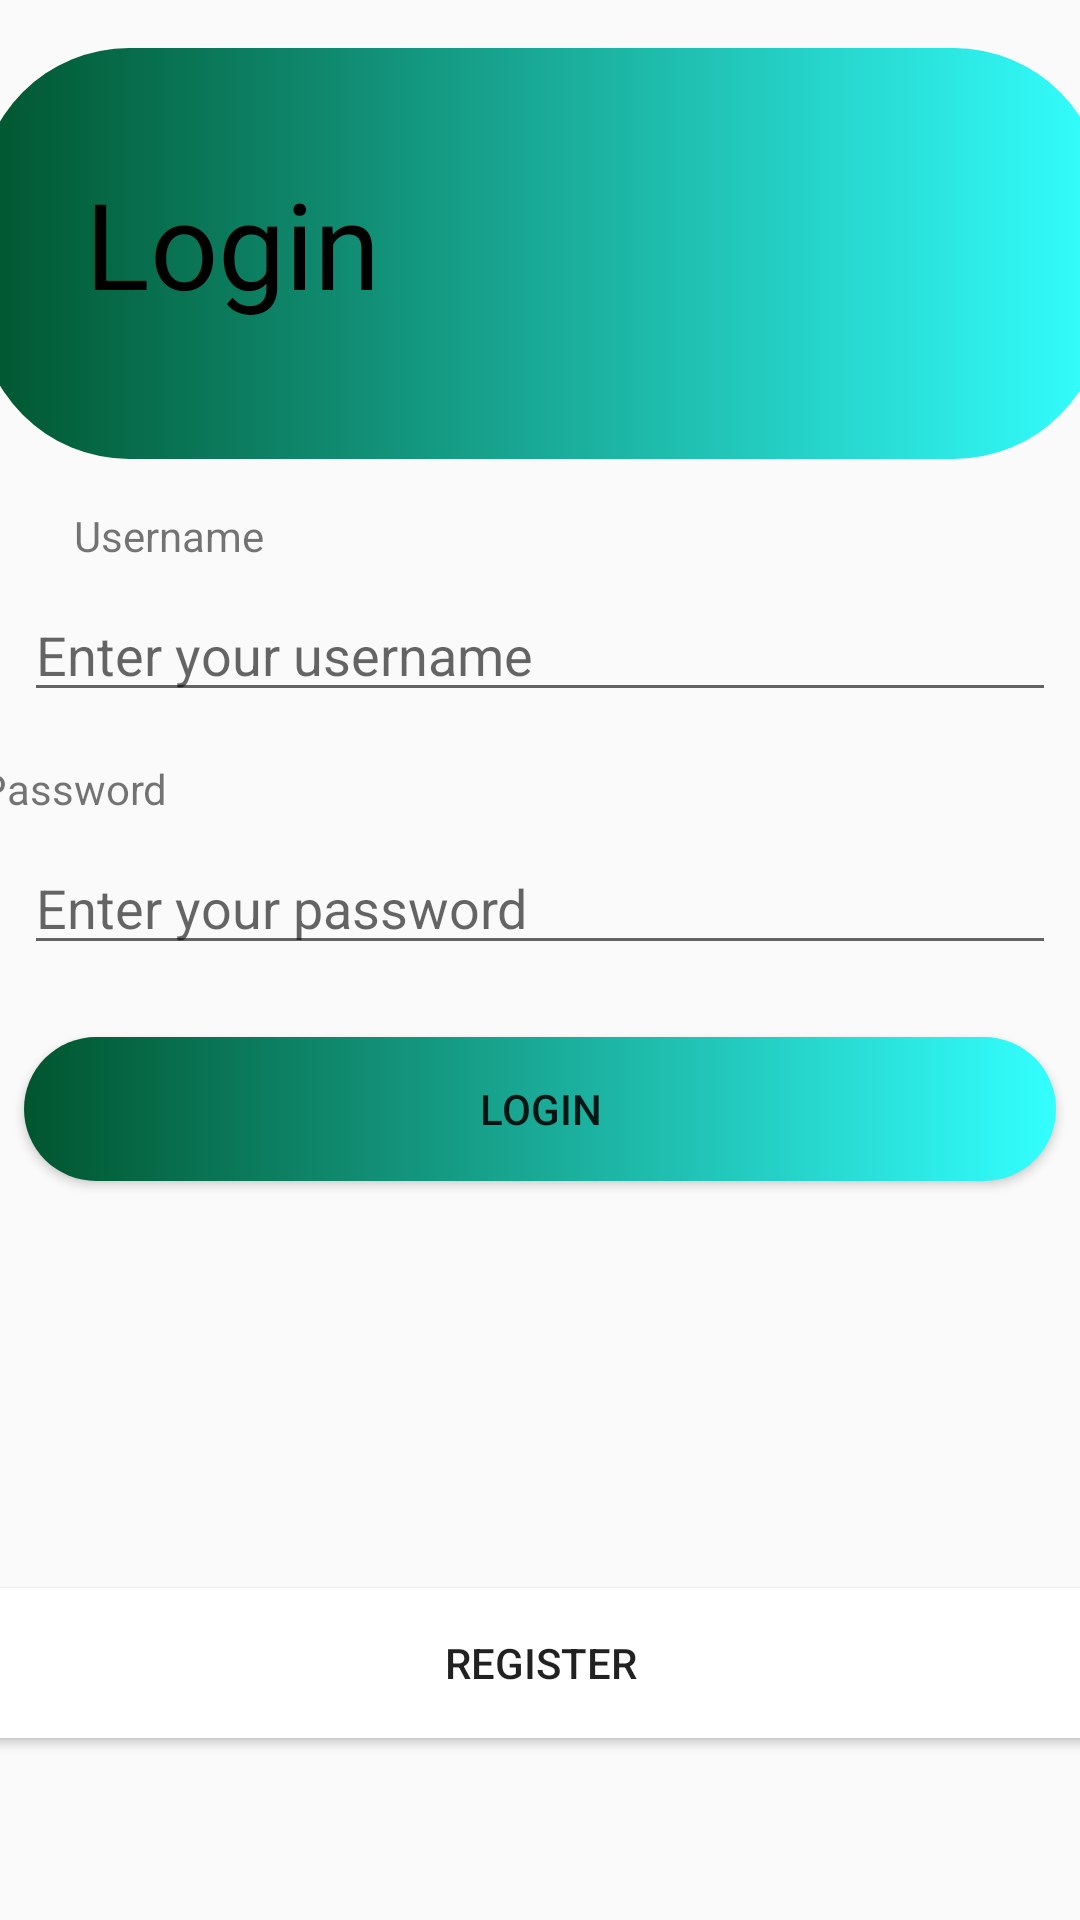

Here is an Android app screen rendered from its layout file. Give the layout XML and the strings, colors and styles it references.
<!-- AndroidManifest.xml: application theme Theme.MoblieSoftware9 -->
<!-- res/layout/login.xml -->
<?xml version="1.0" encoding="utf-8"?>
<androidx.constraintlayout.widget.ConstraintLayout
    xmlns:android="http://schemas.android.com/apk/res/android"
    xmlns:app="http://schemas.android.com/apk/res-auto"
    xmlns:tools="http://schemas.android.com/tools"
    android:layout_width="match_parent"
    android:layout_height="match_parent">

    <ImageView
        android:id="@+id/imageView"
        android:layout_width="375dp"
        android:layout_height="137dp"
        android:layout_marginStart="8dp"
        android:layout_marginTop="16dp"
        android:layout_marginEnd="8dp"
        android:background="@drawable/gradient_shape"
        app:layout_constraintEnd_toEndOf="parent"
        app:layout_constraintStart_toStartOf="parent"
        app:layout_constraintTop_toTopOf="parent"
        tools:srcCompat="@drawable/gradient_shape" />

    <TextView
        android:id="@+id/textView"
        android:layout_width="wrap_content"
        android:layout_height="wrap_content"
        android:layout_marginStart="8dp"
        android:layout_marginTop="16dp"
        android:layout_marginEnd="8dp"
        android:text="Username"
        app:layout_constraintEnd_toEndOf="parent"
        app:layout_constraintHorizontal_bias="0.059"
        app:layout_constraintStart_toStartOf="parent"
        app:layout_constraintTop_toBottomOf="@+id/imageView" />

    <EditText
        android:id="@+id/inUsername"
        android:layout_width="match_parent"
        android:layout_height="wrap_content"
        android:layout_marginStart="8dp"
        android:layout_marginTop="8dp"
        android:layout_marginEnd="8dp"
        android:ems="10"
        android:hint="Enter your username"
        android:inputType="textPersonName"
        app:layout_constraintEnd_toEndOf="parent"
        app:layout_constraintStart_toStartOf="parent"
        app:layout_constraintTop_toBottomOf="@+id/textView" />

    <TextView
        android:id="@+id/textView2"
        android:layout_width="wrap_content"
        android:layout_height="wrap_content"
        android:layout_marginStart="8dp"
        android:layout_marginTop="16dp"
        android:layout_marginEnd="311dp"
        android:text="Password"
        app:layout_constraintEnd_toEndOf="parent"
        app:layout_constraintHorizontal_bias="0.7"
        app:layout_constraintStart_toStartOf="parent"
        app:layout_constraintTop_toBottomOf="@+id/inUsername" />

    <EditText
        android:id="@+id/inPassword"
        android:layout_width="match_parent"
        android:layout_height="wrap_content"
        android:layout_marginStart="8dp"
        android:layout_marginTop="8dp"
        android:layout_marginEnd="8dp"
        android:ems="10"
        android:hint="Enter your password"
        android:inputType="textPassword"
        app:layout_constraintEnd_toEndOf="parent"
        app:layout_constraintStart_toStartOf="parent"
        app:layout_constraintTop_toBottomOf="@+id/textView2" />

    <Button
        android:id="@+id/btnLogin"
        android:layout_width="match_parent"
        android:layout_height="wrap_content"
        android:layout_marginStart="8dp"
        android:layout_marginTop="24dp"
        android:layout_marginEnd="8dp"
        android:background="@drawable/gradient_shape"
        android:text="Login"
        app:layout_constraintEnd_toEndOf="parent"
        app:layout_constraintStart_toStartOf="parent"
        app:layout_constraintTop_toBottomOf="@+id/inPassword" />

    <Button
        android:id="@+id/btnGoToLogin"
        android:layout_width="375dp"
        android:layout_height="50dp"
        android:layout_marginStart="8dp"
        android:layout_marginEnd="8dp"
        android:background="@drawable/border"
        android:text="Register"
        app:layout_constraintBottom_toBottomOf="parent"
        app:layout_constraintEnd_toEndOf="parent"
        app:layout_constraintStart_toStartOf="parent"
        app:layout_constraintTop_toBottomOf="@+id/btnLogin"
        app:layout_constraintVertical_bias="0.691"
        android:onClick="register"/>

    <TextView
        android:id="@+id/textView3"
        android:layout_width="wrap_content"
        android:layout_height="wrap_content"
        android:text="Login"
        android:textSize="120px"
        android:textColor="@color/black"
        app:layout_constraintBottom_toBottomOf="@+id/imageView"
        app:layout_constraintEnd_toEndOf="@+id/imageView"
        app:layout_constraintHorizontal_bias="0.129"
        app:layout_constraintStart_toStartOf="@+id/imageView"
        app:layout_constraintTop_toTopOf="@+id/imageView"
        app:layout_constraintVertical_bias="0.457" />
</androidx.constraintlayout.widget.ConstraintLayout>
<!-- resources referenced by this layout -->
<resources>
  <color name="black">#FF000000</color>
  <!-- drawable border (drawable) -->
  <?xml version="1.0" encoding="utf-8"?>
  <shape xmlns:android="http://schemas.android.com/apk/res/android"
      android:shape="rectangle">
  
      <gradient android:startColor="#FFFF"
          android:endColor="#FFFF"/>
  
  
  </shape>
  <!-- drawable gradient_shape (drawable) -->
  <?xml version="1.0" encoding="utf-8"?>
  <shape xmlns:android="http://schemas.android.com/apk/res/android"
      android:shape="rectangle">
  
      <gradient android:startColor="#00552E"
          android:endColor="#33FFFF"
          android:angle="0"/>
  
      <corners android:radius="50dp"/>
  
  </shape>
  <style name="Theme.MoblieSoftware9" parent="Theme.AppCompat.Light.NoActionBar">
          
          <item name="colorPrimary">@color/green</item>
          <item name="colorPrimaryVariant">@color/purple_700</item>
          <item name="colorOnPrimary">@color/white</item>
          
          <item name="colorSecondary">@color/teal_200</item>
          <item name="colorSecondaryVariant">@color/teal_700</item>
          <item name="colorOnSecondary">@color/black</item>
          
          <item name="android:statusBarColor" tools:targetApi="l">?attr/colorPrimaryVariant</item>
          
      </style>
  <color name="green">#FF00552E</color>
  <color name="purple_700">#FF3700B3</color>
  <color name="white">#FFFFFFFF</color>
  <color name="teal_200">#FF03DAC5</color>
  <color name="teal_700">#FF018786</color>
</resources>
